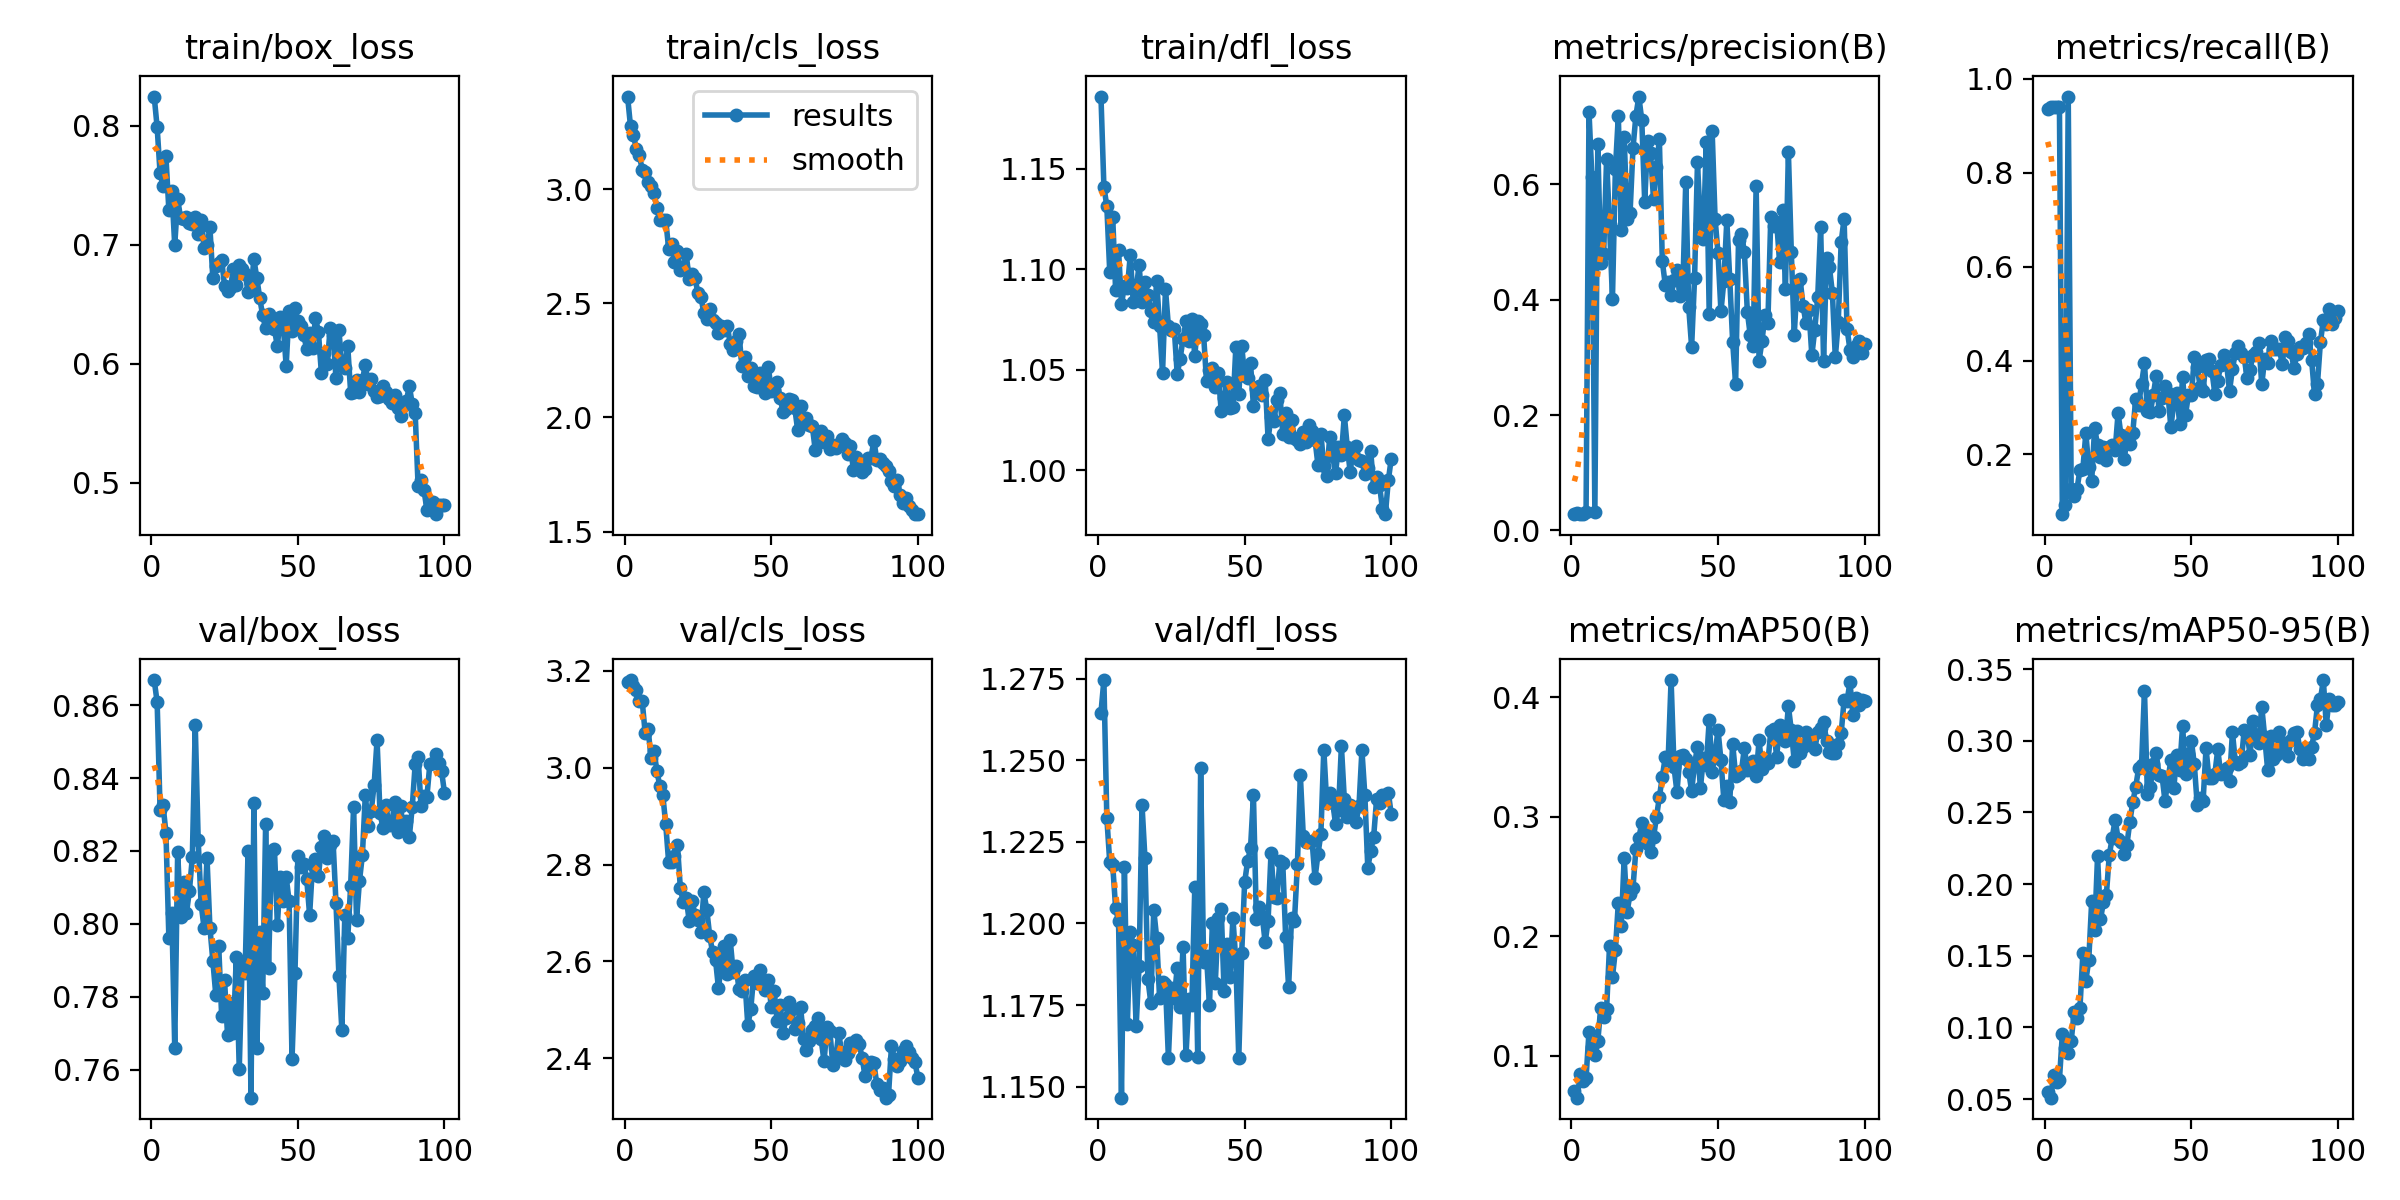

Source data for this figure (header and first rows):
epoch, train/box_loss, train/cls_loss, train/dfl_loss, metrics/precision(B), metrics/recall(B), metrics/mAP50(B), metrics/mAP50-95(B), val/box_loss, val/cls_loss, val/dfl_loss, lr/pg0, lr/pg1, lr/pg2
1, 0.8245, 3.405, 1.186, 0.02828, 0.9355, 0.07055, 0.05519, 0.8669, 3.176, 1.265, 6.0007e-05, 6.0007e-05, 6.0007e-05
2, 0.7987, 3.274, 1.141, 0.02993, 0.9409, 0.06515, 0.05097, 0.8608, 3.181, 1.275, 0.0001195, 0.0001195, 0.0001195
3, 0.7602, 3.236, 1.131, 0.0292, 0.9409, 0.08512, 0.06645, 0.8314, 3.167, 1.232, 0.0001778, 0.0001778, 0.0001778
4, 0.7495, 3.175, 1.099, 0.02934, 0.9409, 0.07899, 0.06217, 0.8326, 3.161, 1.219, 0.0001766, 0.0001766, 0.0001766
5, 0.7741, 3.148, 1.126, 0.03158, 0.9409, 0.08174, 0.06358, 0.825, 3.136, 1.218, 0.0001748, 0.0001748, 0.0001748
6, 0.7289, 3.084, 1.09, 0.7255, 0.07264, 0.1202, 0.09565, 0.7962, 3.136, 1.205, 0.000173, 0.000173, 0.000173
7, 0.7455, 3.075, 1.109, 0.6116, 0.09115, 0.1072, 0.08597, 0.8031, 3.071, 1.201, 0.0001712, 0.0001712, 0.0001712
8, 0.6996, 3.029, 1.083, 0.03269, 0.9624, 0.1008, 0.08241, 0.766, 3.08, 1.147, 0.0001694, 0.0001694, 0.0001694
9, 0.7383, 3.015, 1.091, 0.6693, 0.1258, 0.1122, 0.09025, 0.8198, 3.019, 1.217, 0.0001676, 0.0001676, 0.0001676
10, 0.7223, 2.981, 1.091, 0.4634, 0.1105, 0.1402, 0.1107, 0.8019, 3.034, 1.169, 0.0001658, 0.0001658, 0.0001658
11, 0.7217, 2.919, 1.107, 0.4797, 0.1266, 0.1325, 0.1065, 0.8114, 2.994, 1.198, 0.000164, 0.000164, 0.000164
12, 0.7236, 2.862, 1.084, 0.644, 0.1674, 0.1392, 0.1138, 0.8029, 2.961, 1.193, 0.0001622, 0.0001622, 0.0001622
13, 0.7181, 2.866, 1.09, 0.5303, 0.1697, 0.1918, 0.152, 0.809, 2.944, 1.169, 0.0001604, 0.0001604, 0.0001604
14, 0.7171, 2.866, 1.102, 0.4014, 0.2448, 0.1661, 0.1325, 0.8182, 2.884, 1.187, 0.0001586, 0.0001586, 0.0001586
15, 0.7231, 2.738, 1.084, 0.6255, 0.1737, 0.1882, 0.147, 0.8544, 2.805, 1.236, 0.0001568, 0.0001568, 0.0001568
16, 0.7089, 2.761, 1.093, 0.7182, 0.1435, 0.228, 0.188, 0.8229, 2.805, 1.22, 0.000155, 0.000155, 0.000155
17, 0.721, 2.679, 1.087, 0.5203, 0.257, 0.2088, 0.1681, 0.8054, 2.818, 1.183, 0.0001532, 0.0001532, 0.0001532
18, 0.6971, 2.727, 1.079, 0.6809, 0.2195, 0.2652, 0.2194, 0.7989, 2.84, 1.176, 0.0001514, 0.0001514, 0.0001514
19, 0.6993, 2.646, 1.074, 0.5389, 0.1954, 0.2203, 0.1754, 0.8182, 2.751, 1.204, 0.0001496, 0.0001496, 0.0001496
20, 0.7144, 2.654, 1.094, 0.5497, 0.2162, 0.2357, 0.1875, 0.799, 2.722, 1.196, 0.0001478, 0.0001478, 0.0001478
21, 0.6717, 2.714, 1.072, 0.662, 0.1872, 0.2406, 0.1924, 0.7898, 2.731, 1.177, 0.000146, 0.000146, 0.000146
22, 0.6821, 2.605, 1.048, 0.7188, 0.2151, 0.2729, 0.2203, 0.7805, 2.684, 1.182, 0.0001442, 0.0001442, 0.0001442
23, 0.6846, 2.626, 1.09, 0.7518, 0.2196, 0.2825, 0.2324, 0.7938, 2.724, 1.181, 0.0001424, 0.0001424, 0.0001424
24, 0.6873, 2.608, 1.072, 0.711, 0.2086, 0.2945, 0.2451, 0.7747, 2.696, 1.159, 0.0001406, 0.0001406, 0.0001406
25, 0.6653, 2.544, 1.07, 0.5696, 0.2881, 0.2874, 0.2317, 0.7845, 2.687, 1.18, 0.0001388, 0.0001388, 0.0001388
26, 0.6613, 2.529, 1.07, 0.6753, 0.2405, 0.2773, 0.2293, 0.7696, 2.661, 1.177, 0.0001369, 0.0001369, 0.0001369
27, 0.6637, 2.457, 1.048, 0.6536, 0.1897, 0.2705, 0.2211, 0.7784, 2.743, 1.186, 0.0001352, 0.0001352, 0.0001352
28, 0.6798, 2.431, 1.056, 0.5744, 0.2255, 0.2828, 0.2273, 0.7702, 2.707, 1.175, 0.0001333, 0.0001333, 0.0001333
29, 0.6665, 2.474, 1.065, 0.6289, 0.2223, 0.2996, 0.2434, 0.791, 2.653, 1.193, 0.0001315, 0.0001315, 0.0001315
30, 0.683, 2.427, 1.074, 0.6778, 0.2455, 0.3164, 0.2571, 0.7601, 2.619, 1.16, 0.0001298, 0.0001298, 0.0001298
31, 0.6797, 2.412, 1.065, 0.4668, 0.318, 0.3333, 0.2677, 0.7894, 2.603, 1.177, 0.0001279, 0.0001279, 0.0001279
32, 0.6755, 2.369, 1.075, 0.4262, 0.3046, 0.3497, 0.2808, 0.7866, 2.545, 1.175, 0.0001261, 0.0001261, 0.0001261
33, 0.6606, 2.4, 1.057, 0.4304, 0.3503, 0.3478, 0.283, 0.8199, 2.596, 1.211, 0.0001243, 0.0001243, 0.0001243
34, 0.6621, 2.382, 1.074, 0.4075, 0.3937, 0.4143, 0.3351, 0.7523, 2.632, 1.159, 0.0001225, 0.0001225, 0.0001225
35, 0.6876, 2.4, 1.073, 0.4335, 0.2929, 0.3414, 0.2626, 0.8331, 2.574, 1.248, 0.0001207, 0.0001207, 0.0001207
36, 0.672, 2.322, 1.067, 0.4505, 0.2896, 0.3207, 0.2679, 0.7659, 2.644, 1.188, 0.0001189, 0.0001189, 0.0001189
37, 0.6549, 2.296, 1.044, 0.4067, 0.3264, 0.3506, 0.2839, 0.7979, 2.579, 1.19, 0.0001171, 0.0001171, 0.0001171
38, 0.6405, 2.335, 1.05, 0.4197, 0.3672, 0.352, 0.2912, 0.7811, 2.59, 1.175, 0.0001153, 0.0001153, 0.0001153
39, 0.6299, 2.363, 1.051, 0.6042, 0.2918, 0.3485, 0.276, 0.8274, 2.543, 1.2, 0.0001135, 0.0001135, 0.0001135
40, 0.6418, 2.225, 1.041, 0.3873, 0.3208, 0.3378, 0.2754, 0.7877, 2.539, 1.182, 0.0001117, 0.0001117, 0.0001117
41, 0.6335, 2.262, 1.048, 0.3183, 0.3462, 0.3216, 0.258, 0.8201, 2.562, 1.202, 0.0001099, 0.0001099, 0.0001099
42, 0.6289, 2.183, 1.03, 0.4368, 0.3298, 0.3437, 0.2724, 0.8206, 2.468, 1.204, 0.0001081, 0.0001081, 0.0001081
43, 0.6147, 2.217, 1.036, 0.6376, 0.2576, 0.3586, 0.2868, 0.7998, 2.501, 1.179, 0.0001063, 0.0001063, 0.0001063
44, 0.6393, 2.137, 1.044, 0.5305, 0.3094, 0.3239, 0.2668, 0.8128, 2.57, 1.194, 0.0001045, 0.0001045, 0.0001045
45, 0.6324, 2.132, 1.031, 0.505, 0.3309, 0.3491, 0.2903, 0.8064, 2.556, 1.184, 0.0001027, 0.0001027, 0.0001027
46, 0.5981, 2.192, 1.031, 0.6731, 0.2657, 0.3431, 0.2798, 0.8128, 2.583, 1.202, 0.0001009, 0.0001009, 0.0001009
47, 0.6445, 2.179, 1.061, 0.375, 0.3649, 0.3807, 0.3106, 0.8063, 2.559, 1.188, 9.9117e-05, 9.9117e-05, 9.9117e-05
48, 0.6272, 2.107, 1.038, 0.6916, 0.2843, 0.3375, 0.2768, 0.7629, 2.542, 1.159, 9.7315e-05, 9.7315e-05, 9.7315e-05
49, 0.6465, 2.221, 1.062, 0.5403, 0.3275, 0.3526, 0.2908, 0.7864, 2.563, 1.191, 9.5514e-05, 9.5514e-05, 9.5514e-05
50, 0.6359, 2.116, 1.047, 0.4804, 0.3263, 0.3726, 0.2998, 0.8187, 2.506, 1.213, 9.3712e-05, 9.3712e-05, 9.3712e-05
51, 0.6315, 2.119, 1.046, 0.3796, 0.4066, 0.3472, 0.2837, 0.8157, 2.539, 1.219, 9.191e-05, 9.191e-05, 9.191e-05
52, 0.6237, 2.153, 1.053, 0.4323, 0.3865, 0.3138, 0.2551, 0.8165, 2.476, 1.223, 9.0108e-05, 9.0108e-05, 9.0108e-05
53, 0.6125, 2.087, 1.032, 0.5372, 0.3432, 0.326, 0.2604, 0.8124, 2.509, 1.239, 8.8306e-05, 8.8306e-05, 8.8306e-05
54, 0.6258, 2.025, 1.041, 0.4358, 0.3342, 0.3124, 0.2584, 0.8024, 2.452, 1.201, 8.6505e-05, 8.6505e-05, 8.6505e-05
55, 0.6127, 2.035, 1.042, 0.3263, 0.4017, 0.3611, 0.2949, 0.8162, 2.482, 1.205, 8.4703e-05, 8.4703e-05, 8.4703e-05
56, 0.6385, 2.082, 1.038, 0.2539, 0.4025, 0.3345, 0.2738, 0.8177, 2.517, 1.202, 8.2901e-05, 8.2901e-05, 8.2901e-05
57, 0.6266, 2.078, 1.045, 0.5032, 0.3775, 0.3361, 0.2741, 0.813, 2.502, 1.194, 8.1099e-05, 8.1099e-05, 8.1099e-05
58, 0.5925, 2.043, 1.016, 0.5144, 0.3296, 0.3386, 0.2771, 0.821, 2.461, 1.201, 7.9297e-05, 7.9297e-05, 7.9297e-05
59, 0.6093, 1.944, 1.026, 0.4819, 0.3571, 0.3575, 0.294, 0.824, 2.473, 1.222, 7.7496e-05, 7.7496e-05, 7.7496e-05
60, 0.5993, 2.051, 1.025, 0.3791, 0.3901, 0.3395, 0.2766, 0.818, 2.506, 1.208, 7.5694e-05, 7.5694e-05, 7.5694e-05
... 40 more rows
